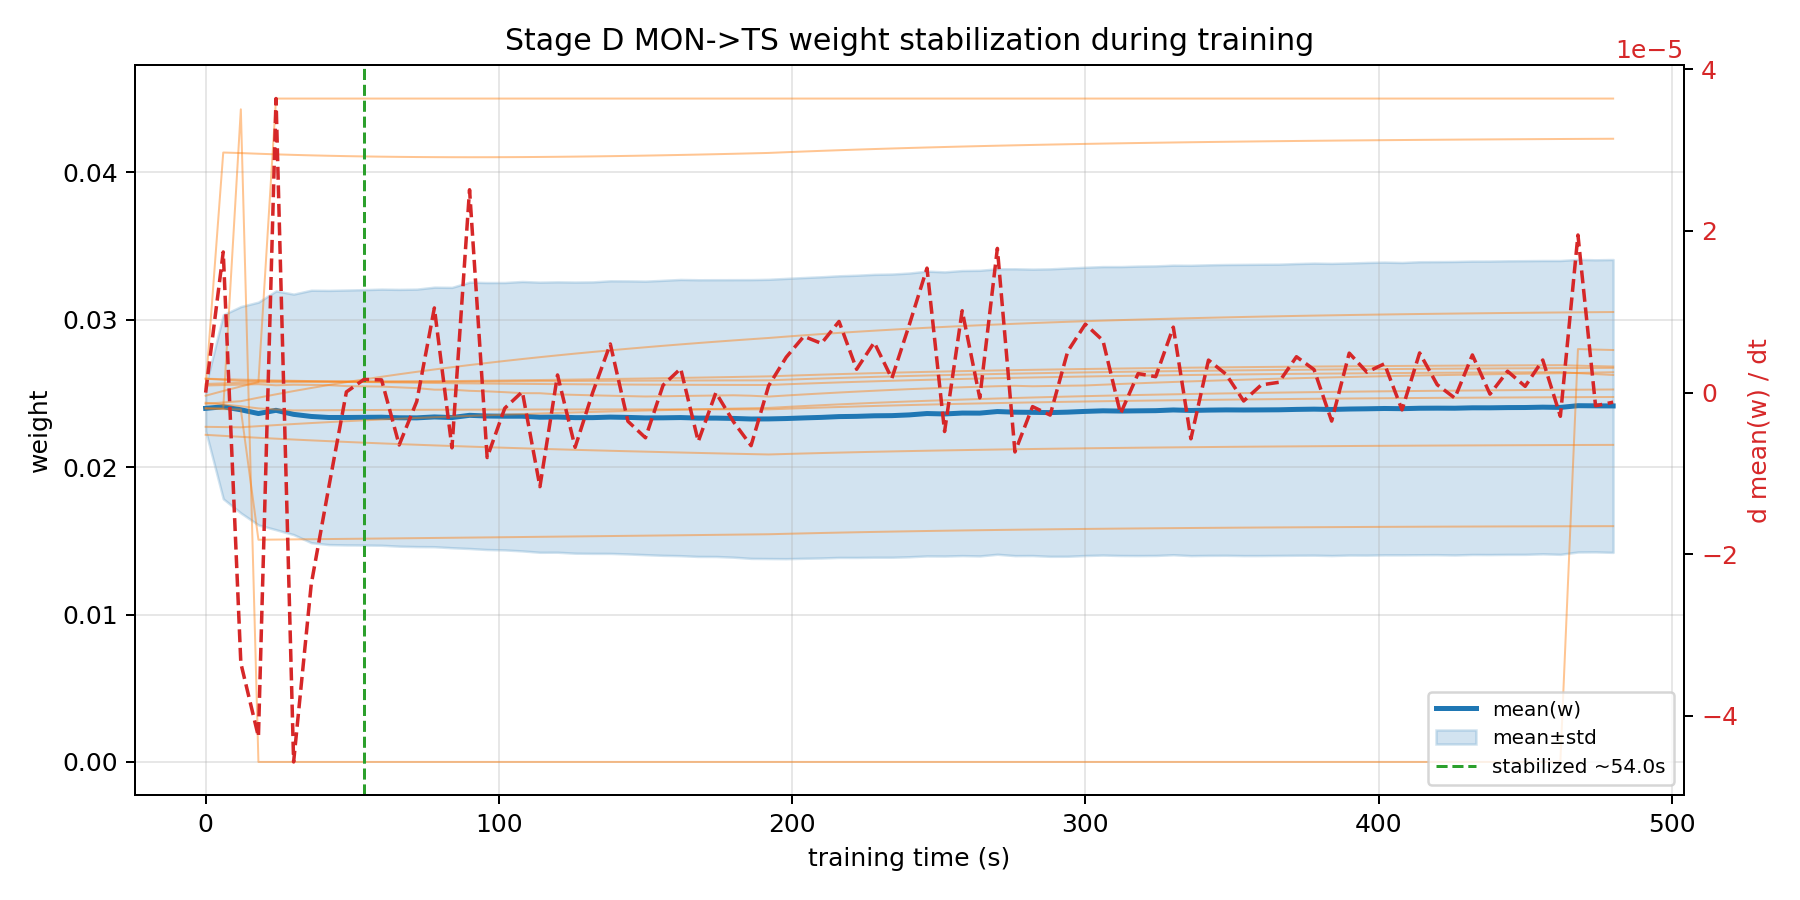

Values plotted in this chart, from the file beside it:
checkpoint_t_s, mean_w, std_w, dmean_w_dt
0.00000000, 0.02399, 0.001525, 0.0000000000
6, 0.02409, 0.006241, 0.0000174
12, 0.02389, 0.007002, -0.00003348
18, 0.02363, 0.007558, -0.00004258
24, 0.02385, 0.0081, 0.00003638
30, 0.02358, 0.008157, -0.0000457
36, 0.02344, 0.008563, -0.00002373
42, 0.02337, 0.008622, -0.00001168
48, 0.02337, 0.008645, 0.0000000861
54, 0.02338, 0.008663, 0.000001633
60, 0.02339, 0.008688, 0.000001577
66, 0.02335, 0.00871, -0.000006478
72, 0.02334, 0.008732, -0.000001081
78, 0.0234, 0.008803, 0.00001048
84, 0.02336, 0.008831, -0.00000683
90, 0.02351, 0.009034, 0.0000251
96, 0.02346, 0.009055, -0.000008037
102, 0.02345, 0.009069, -0.000001938
108, 0.02345, 0.009138, 0.0000001141
114, 0.02338, 0.009161, -0.00001164
120, 0.0234, 0.009171, 0.000002186
126, 0.02336, 0.009195, -0.000006769
132, 0.02336, 0.009208, 0.0000000161
138, 0.02339, 0.009246, 0.000006016
144, 0.02337, 0.009262, -0.000003544
150, 0.02334, 0.009277, -0.000005591
156, 0.02334, 0.009328, 0.0000009168
162, 0.02336, 0.009369, 0.000002974
168, 0.02332, 0.009384, -0.000006045
174, 0.02332, 0.009388, -0.0000000023
180, 0.0233, 0.009412, -0.000003604
186, 0.02326, 0.009455, -0.000006563
192, 0.02327, 0.009471, 0.0000008498
198, 0.02329, 0.009506, 0.000004383
204, 0.02334, 0.009522, 0.000006966
210, 0.02337, 0.009538, 0.000006087
216, 0.02343, 0.009552, 0.000008805
222, 0.02344, 0.009572, 0.000002891
228, 0.02348, 0.009595, 0.00000621
234, 0.02349, 0.009605, 0.00000175
240, 0.02354, 0.009624, 0.000008436
246, 0.02363, 0.00966, 0.0000154
252, 0.02361, 0.009638, -0.000004817
258, 0.02367, 0.009669, 0.00001014
264, 0.02366, 0.009688, -0.0000006538
270, 0.02377, 0.009681, 0.00001784
276, 0.02373, 0.00973, -0.000007341
282, 0.02371, 0.009714, -0.000001732
288, 0.0237, 0.00975, -0.00000278
294, 0.02373, 0.009777, 0.000005106
300, 0.02378, 0.009777, 0.000008468
306, 0.02382, 0.009784, 0.000006451
312, 0.0238, 0.009799, -0.000002607
318, 0.02382, 0.009818, 0.000002354
324, 0.02383, 0.009822, 0.000001972
330, 0.02388, 0.00982, 0.0000081
336, 0.02384, 0.009848, -0.000005714
342, 0.02387, 0.009855, 0.000004027
348, 0.02388, 0.009863, 0.000002268
354, 0.02387, 0.009877, -0.000001036
... 21 more rows
